Run: headless pygame with SDL's dummy video driver; simulated clock (each Clock.tick advances the game by its frame time, no real sleeping); random seed 0; keys injected as events and as key.get_pressed() state; no mouse input.
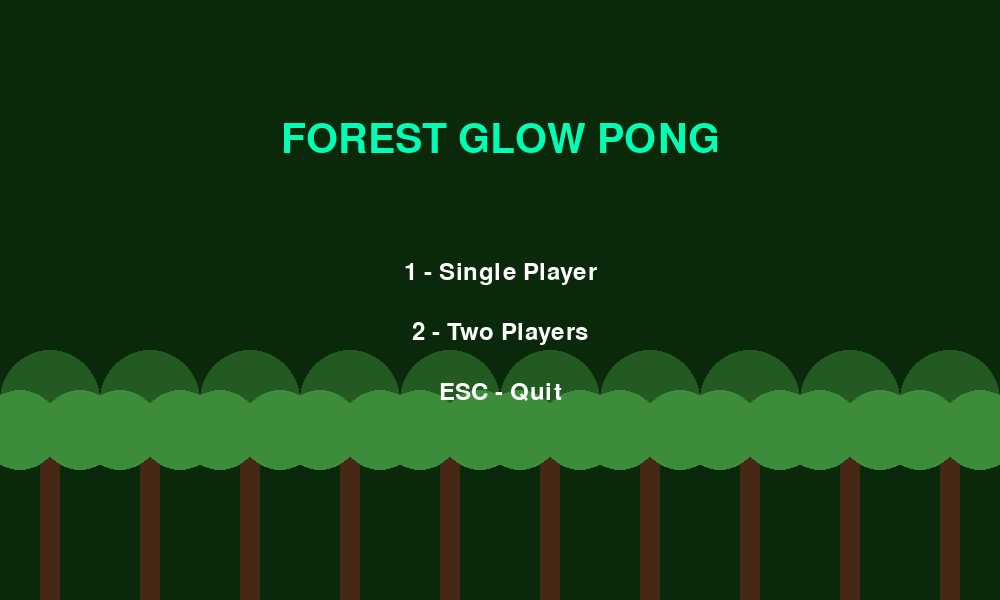
Frame 1 of 4 · flips 1–60 · no input
Frame 2 of 4 · flips 61–180 · tapped SPACE, RETURN · held RIGHT (→), D · screen unchanged from frame 1, image omitted
Frame 3 of 4 · flips 181–300 · held DOWN (↓), S · screen unchanged from frame 2, image omitted
Frame 4 of 4 · flips 301–420 · held LEFT (←), A, UP (↑), W · screen unchanged from frame 3, image omitted

The pygame program that drew these frames:

import pygame
import random

# Initialize
pygame.init()

# Screen
WIDTH, HEIGHT = 1000, 600
screen = pygame.display.set_mode((WIDTH, HEIGHT))
pygame.display.set_caption("Forest Glow Pong")

clock = pygame.time.Clock()

# Colors
DARK_GREEN = (10, 40, 10)

# Tree Colors
TREE_GREEN = (34, 90, 34)
TREE_LIGHT = (60, 140, 60)

# Paddle Glow Color
PADDLE_GLOW = (0, 255, 180)

WHITE = (255, 255, 255)

# Fonts
title_font = pygame.font.SysFont("Arial", 60)
menu_font = pygame.font.SysFont("Arial", 35)
score_font = pygame.font.SysFont("Arial", 50)

# Paddle
PADDLE_WIDTH = 15
PADDLE_HEIGHT = 120
PADDLE_SPEED = 7

# Ball
BALL_SIZE = 20
BALL_SPEED = 6


# Glowing Paddle
def draw_glowing_paddle(surface, rect, color):
    for i in range(15, 0, -3):
        glow_surface = pygame.Surface(
            (rect.width + i * 2, rect.height + i * 2),
            pygame.SRCALPHA
        )

        pygame.draw.rect(
            glow_surface,
            (*color, 20),
            glow_surface.get_rect(),
            border_radius=12
        )

        surface.blit(glow_surface, (rect.x - i, rect.y - i))

    pygame.draw.rect(surface, color, rect, border_radius=8)


# Forest Background
def draw_forest():
    screen.fill(DARK_GREEN)

    for x in range(0, WIDTH, 100):

        # Tree trunk
        pygame.draw.rect(
            screen,
            (70, 40, 20),
            (x + 40, HEIGHT - 180, 20, 180)
        )

        # Tree leaves
        pygame.draw.circle(screen, TREE_GREEN, (x + 50, HEIGHT - 200), 50)
        pygame.draw.circle(screen, TREE_LIGHT, (x + 20, HEIGHT - 170), 40)
        pygame.draw.circle(screen, TREE_LIGHT, (x + 80, HEIGHT - 170), 40)


# Main Menu
def main_menu():
    while True:
        draw_forest()

        title = title_font.render("FOREST GLOW PONG", True, PADDLE_GLOW)
        one_player = menu_font.render("1 - Single Player", True, WHITE)
        two_player = menu_font.render("2 - Two Players", True, WHITE)
        quit_text = menu_font.render("ESC - Quit", True, WHITE)

        screen.blit(title, (WIDTH // 2 - title.get_width() // 2, 120))
        screen.blit(one_player, (WIDTH // 2 - one_player.get_width() // 2, 260))
        screen.blit(two_player, (WIDTH // 2 - two_player.get_width() // 2, 320))
        screen.blit(quit_text, (WIDTH // 2 - quit_text.get_width() // 2, 380))

        pygame.display.update()

        for event in pygame.event.get():
            if event.type == pygame.QUIT:
                pygame.quit()
                return None

            if event.type == pygame.KEYDOWN:
                if event.key == pygame.K_1:
                    return 1

                if event.key == pygame.K_2:
                    return 2

                if event.key == pygame.K_ESCAPE:
                    pygame.quit()
                    return None


# Game
def game(mode):
    left_paddle = pygame.Rect(40, HEIGHT // 2 - 60, PADDLE_WIDTH, PADDLE_HEIGHT)
    right_paddle = pygame.Rect(WIDTH - 55, HEIGHT // 2 - 60, PADDLE_WIDTH, PADDLE_HEIGHT)

    ball = pygame.Rect(WIDTH // 2, HEIGHT // 2, BALL_SIZE, BALL_SIZE)

    ball_dx = random.choice((BALL_SPEED, -BALL_SPEED))
    ball_dy = random.choice((BALL_SPEED, -BALL_SPEED))

    left_score = 0
    right_score = 0

    running = True

    while running:
        clock.tick(60)

        draw_forest()

        pygame.draw.line(screen, WHITE, (WIDTH // 2, 0), (WIDTH // 2, HEIGHT), 3)

        for event in pygame.event.get():
            if event.type == pygame.QUIT:
                pygame.quit()
                return

        keys = pygame.key.get_pressed()

        # Left Paddle
        if keys[pygame.K_w] and left_paddle.top > 0:
            left_paddle.y -= PADDLE_SPEED

        if keys[pygame.K_s] and left_paddle.bottom < HEIGHT:
            left_paddle.y += PADDLE_SPEED

        # Right Paddle
        if mode == 2:
            if keys[pygame.K_UP] and right_paddle.top > 0:
                right_paddle.y -= PADDLE_SPEED

            if keys[pygame.K_DOWN] and right_paddle.bottom < HEIGHT:
                right_paddle.y += PADDLE_SPEED
        else:
            # AI
            if right_paddle.centery < ball.centery:
                right_paddle.y += 5

            if right_paddle.centery > ball.centery:
                right_paddle.y -= 5

        # Ball Movement
        ball.x += ball_dx
        ball.y += ball_dy

        # Wall Collision
        if ball.top <= 0 or ball.bottom >= HEIGHT:
            ball_dy *= -1

        # Paddle Collision
        if ball.colliderect(left_paddle) or ball.colliderect(right_paddle):
            ball_dx *= -1

        # Score
        if ball.left <= 0:
            right_score += 1
            ball.center = (WIDTH // 2, HEIGHT // 2)
            ball_dx *= -1

        if ball.right >= WIDTH:
            left_score += 1
            ball.center = (WIDTH // 2, HEIGHT // 2)
            ball_dx *= -1

        # Draw Glowing Paddles
        draw_glowing_paddle(screen, left_paddle, PADDLE_GLOW)
        draw_glowing_paddle(screen, right_paddle, PADDLE_GLOW)

        # Ball (No Glow)
        pygame.draw.ellipse(screen, WHITE, ball)

        # Scores
        left_text = score_font.render(str(left_score), True, WHITE)
        right_text = score_font.render(str(right_score), True, WHITE)

        screen.blit(left_text, (WIDTH // 4, 30))
        screen.blit(right_text, (WIDTH * 3 // 4, 30))

        pygame.display.update()


# Main Loop
while True:
    selected_mode = main_menu()

    if selected_mode is None:
        break

    game(selected_mode)

pygame.quit()
